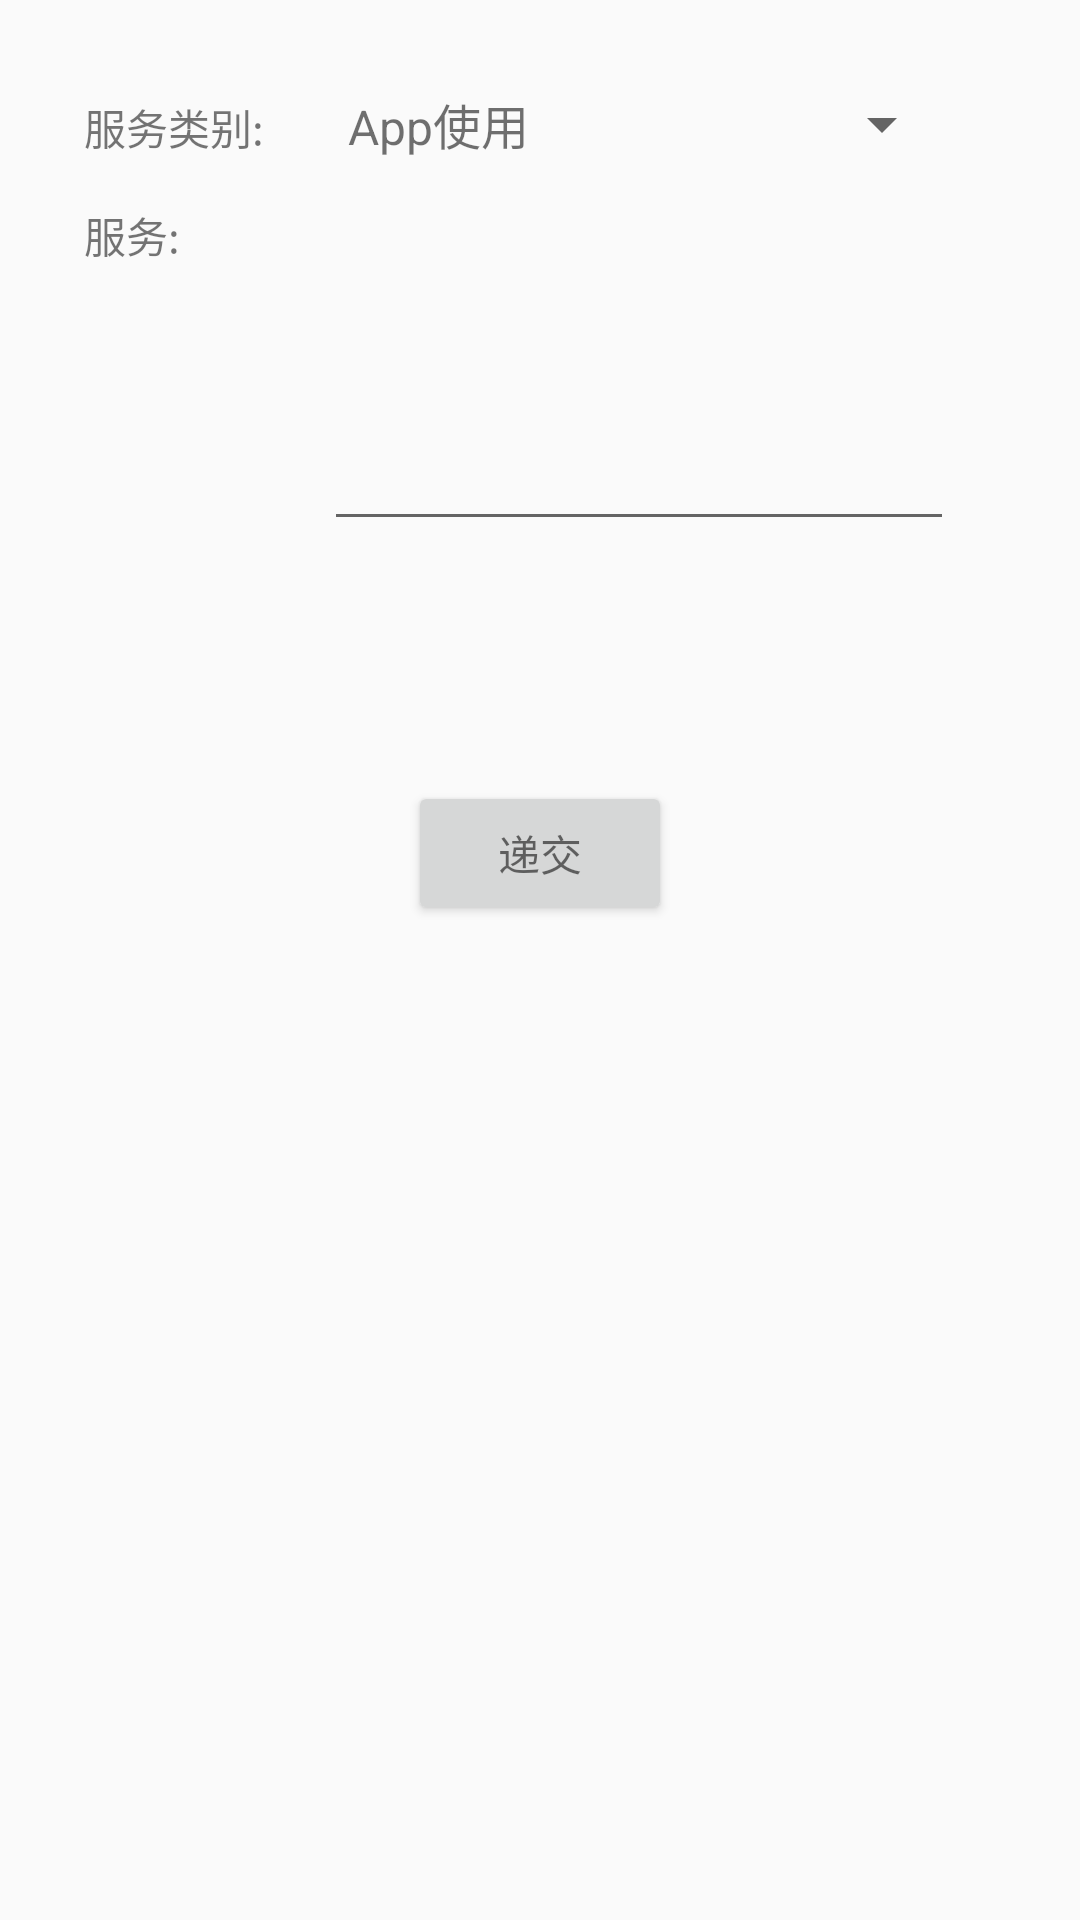

Here is an Android app screen rendered from its layout file. Give the layout XML and the strings, colors and styles it references.
<!-- AndroidManifest.xml: application theme AppTheme -->
<!-- res/layout/activity_search_service.xml -->
<?xml version="1.0" encoding="utf-8"?>
<RelativeLayout xmlns:android="http://schemas.android.com/apk/res/android"
    xmlns:tools="http://schemas.android.com/tools"
        android:layout_width="match_parent"
    android:layout_height="match_parent"
    android:paddingBottom="@dimen/activity_vertical_margin"
    android:paddingLeft="@dimen/activity_horizontal_margin"
    android:paddingRight="@dimen/activity_horizontal_margin"
    android:paddingTop="@dimen/activity_vertical_margin"
    android:focusable="true"
    android:focusableInTouchMode="true"
    tools:context="com.nucome.app.crm.SearchServiceActivity">

    <TextView
        android:layout_width="80dp"
        android:layout_height="20dp"
        android:text="服务类别:"
        android:id="@+id/servicecategoryView"
        android:layout_alignParentLeft="true"
        android:layout_alignParentStart="true"
        android:layout_marginLeft="12dp"
        android:layout_marginStart="12dp"
        android:layout_marginTop="16dp"/>


    <Spinner
        android:id="@+id/servicecategorySpin"
        android:layout_width="210dp"
        android:layout_height="wrap_content"
        android:entries="@array/services_array"
        android:layout_toRightOf="@+id/servicecategoryView"
        android:layout_alignBaseline="@+id/servicecategoryView" />



    <TextView
        android:layout_width="80dp"
        android:layout_height="20dp"
        android:text="服务:"
        android:id="@+id/serviceLabel"
        android:layout_below="@+id/servicecategoryView"
        android:layout_alignLeft="@+id/servicecategoryView"
        android:layout_marginTop="16dp" />

    <EditText
        android:layout_width="210dp"
        android:layout_height="wrap_content"
        android:inputType="textMultiLine"
        android:maxLength="300"
        android:lines="8"
        android:minLines="5"
        android:gravity="top|left"
        android:maxLines="10"
        android:id="@+id/serviceEditText"
        android:layout_below="@+id/servicecategorySpin"
        android:layout_toRightOf="@+id/serviceLabel"
        android:layout_alignBaseline="@+id/serviceLabel"
        android:layout_alignLeft="@+id/servicecategorySpin" />





    <Button
        android:layout_width="wrap_content"
        android:layout_height="wrap_content"
        android:text="递交"
        android:id="@+id/service_Button"
        android:layout_marginTop="80dp"
        android:layout_below="@+id/serviceEditText"
        android:layout_centerHorizontal="true" />



</RelativeLayout>
<!-- resources referenced by this layout -->
<resources>
  <string-array name="services_array">
  
      <item>App使用</item>
  
      <item>交易开户</item>
  
      <item>推荐交易</item>
  
      <item>用户评论</item>
  
      <item>改进建议</item>
  
      <item>寻求合作</item>
  
      <item>其他问题</item>
  
  </string-array>
  <dimen name="activity_horizontal_margin">16dp</dimen>
  <dimen name="activity_vertical_margin">16dp</dimen>
  <style name="AppTheme" parent="Theme.AppCompat.Light">
          <item name="colorPrimary">@color/toolbar</item>
          <item name="colorPrimaryDark">@color/accent</item>
          <item name="android:windowContentOverlay">@null</item>
          <item name="android:textColorPrimary">@color/toolbar_text</item>
          <item name="actionMenuTextColor">@color/toolbar_text</item>
          <item name="popupTheme">@style/ThemeOverlay.AppCompat.Light</item>
          <item name="colorControlActivated">@color/accent</item>
      </style>
  <color name="toolbar">#efefef</color>
  <color name="accent">#2789e4</color>
  <color name="toolbar_text">#8f000000</color>
</resources>
